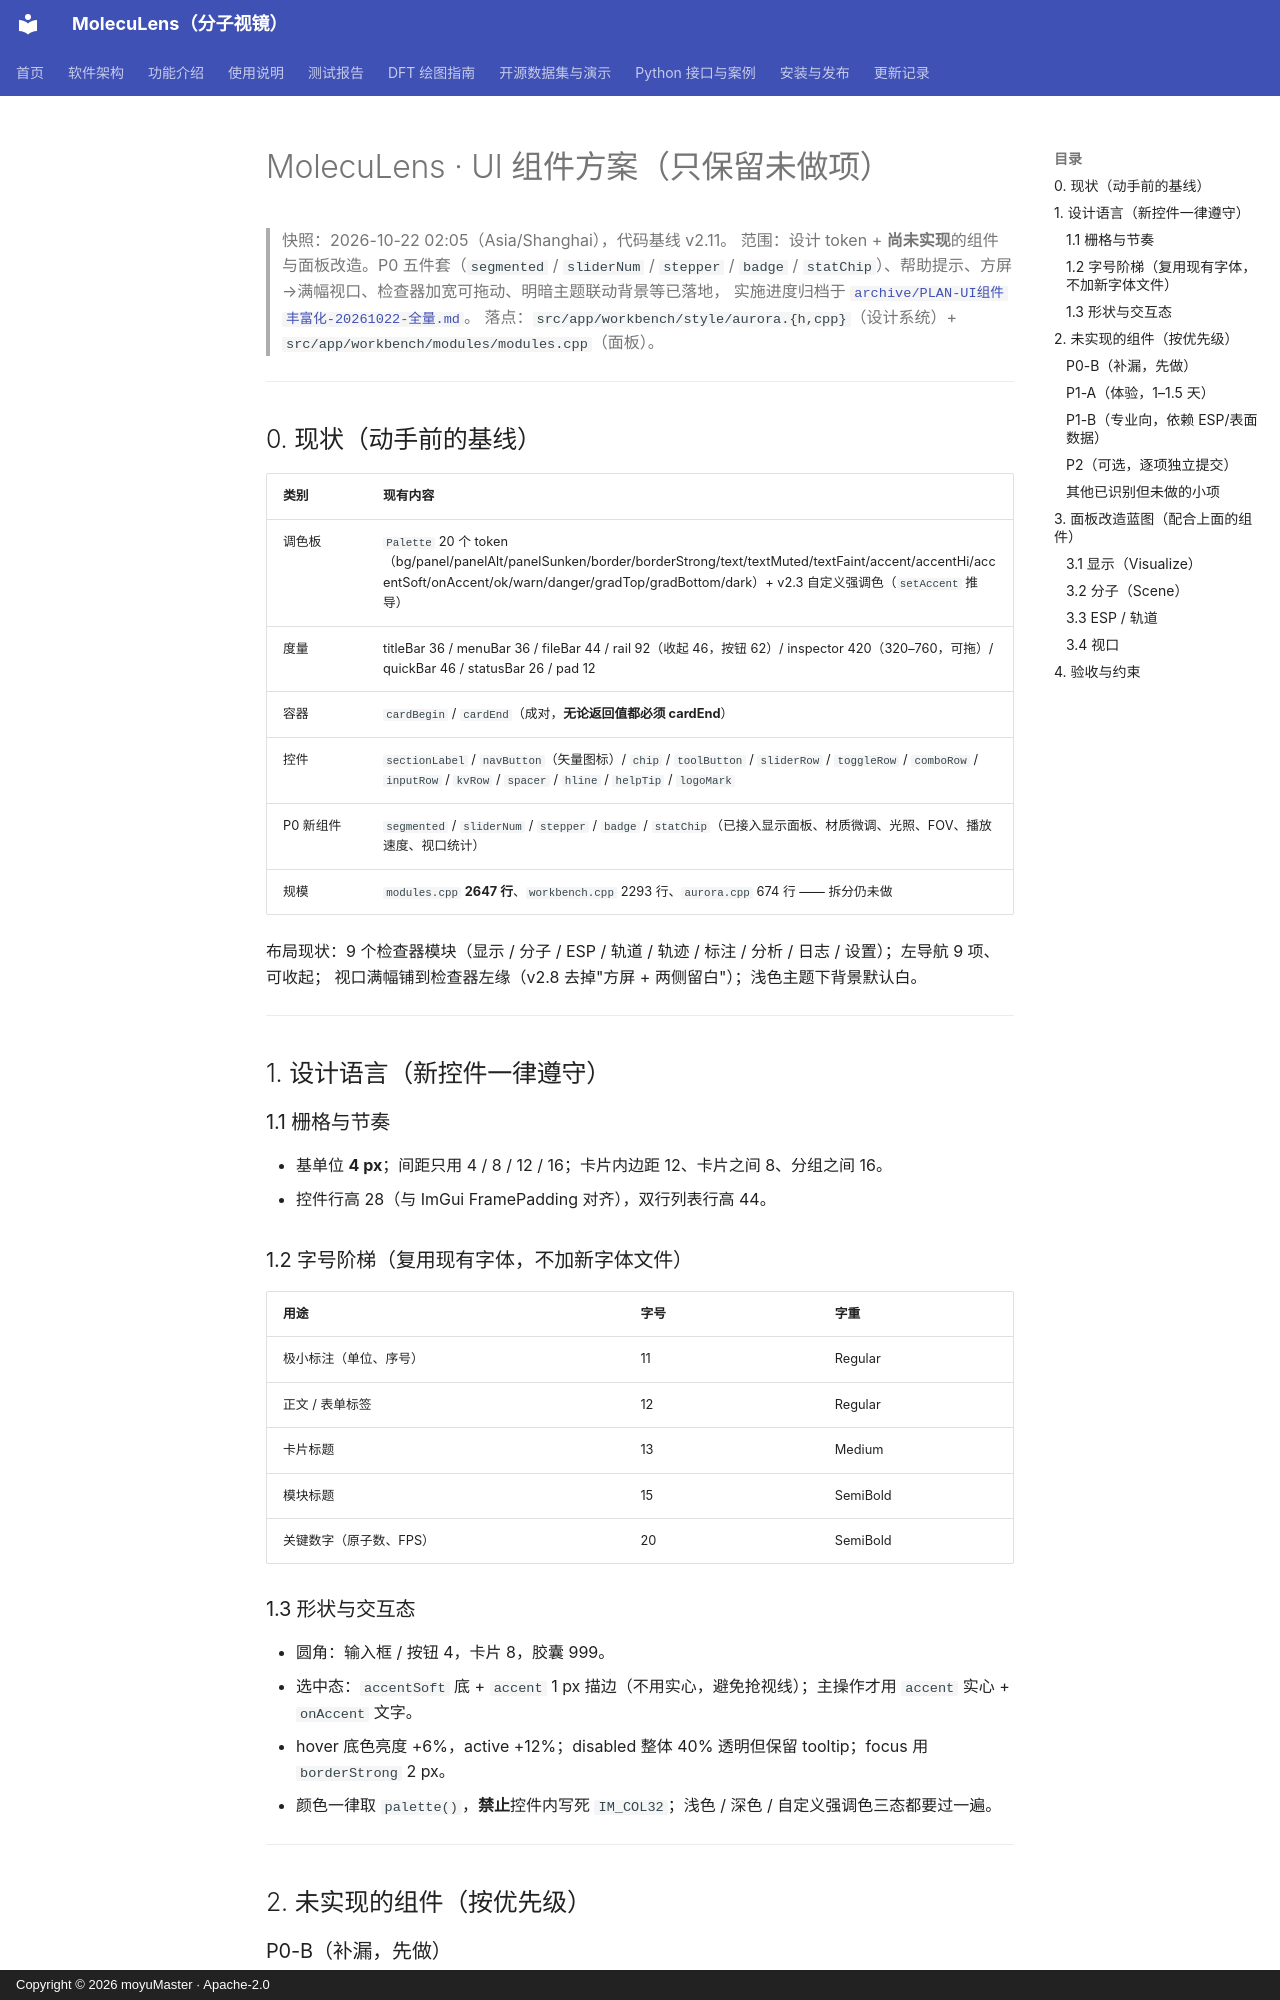

repository: moyudoing/MolecuLens · page: _internal/PLAN-UI组件丰富化/index.html · generator: mkdocs · copyright: Copyright © 2026 moyuMaster · Apache-2.0

# MolecuLens · UI 组件方案（只保留未做项）

> 快照：2026-10-22 02:05（Asia/Shanghai），代码基线 v2.11。
> 范围：设计 token + **尚未实现**的组件与面板改造。P0 五件套（`segmented` / `sliderNum` / `stepper` /
> `badge` / `statChip`）、帮助提示、方屏→满幅视口、检查器加宽可拖动、明暗主题联动背景等已落地，
> 实施进度归档于 [`archive/PLAN-UI组件丰富化-20261022-全量.md`](archive/PLAN-UI组件丰富化-20261022-全量.md)。
> 落点：`src/app/workbench/style/aurora.{h,cpp}`（设计系统）+ `src/app/workbench/modules/modules.cpp`（面板）。

---

## 0. 现状（动手前的基线）

| 类别 | 现有内容 |
|---|---|
| 调色板 | `Palette` 20 个 token（bg/panel/panelAlt/panelSunken/border/borderStrong/text/textMuted/textFaint/accent/accentHi/accentSoft/onAccent/ok/warn/danger/gradTop/gradBottom/dark）+ v2.3 自定义强调色（`setAccent` 推导） |
| 度量 | titleBar 36 / menuBar 36 / fileBar 44 / rail 92（收起 46，按钮 62）/ inspector 420（320–760，可拖）/ quickBar 46 / statusBar 26 / pad 12 |
| 容器 | `cardBegin` / `cardEnd`（成对，**无论返回值都必须 cardEnd**） |
| 控件 | `sectionLabel` / `navButton`（矢量图标）/ `chip` / `toolButton` / `sliderRow` / `toggleRow` / `comboRow` / `inputRow` / `kvRow` / `spacer` / `hline` / `helpTip` / `logoMark` |
| P0 新组件 | `segmented` / `sliderNum` / `stepper` / `badge` / `statChip`（已接入显示面板、材质微调、光照、FOV、播放速度、视口统计） |
| 规模 | `modules.cpp` **2647 行**、`workbench.cpp` 2293 行、`aurora.cpp` 674 行 —— 拆分仍未做 |

布局现状：9 个检查器模块（显示 / 分子 / ESP / 轨道 / 轨迹 / 标注 / 分析 / 日志 / 设置）；左导航 9 项、可收起；
视口满幅铺到检查器左缘（v2.8 去掉"方屏 + 两侧留白"）；浅色主题下背景默认白。

---

## 1. 设计语言（新控件一律遵守）

### 1.1 栅格与节奏
- 基单位 **4 px**；间距只用 4 / 8 / 12 / 16；卡片内边距 12、卡片之间 8、分组之间 16。
- 控件行高 28（与 ImGui FramePadding 对齐），双行列表行高 44。

### 1.2 字号阶梯（复用现有字体，不加新字体文件）
| 用途 | 字号 | 字重 |
| --- | --- | --- |
| 极小标注（单位、序号） | 11 | Regular |
| 正文 / 表单标签 | 12 | Regular |
| 卡片标题 | 13 | Medium |
| 模块标题 | 15 | SemiBold |
| 关键数字（原子数、FPS） | 20 | SemiBold |

### 1.3 形状与交互态
- 圆角：输入框 / 按钮 4，卡片 8，胶囊 999。
- 选中态：`accentSoft` 底 + `accent` 1 px 描边（不用实心，避免抢视线）；主操作才用 `accent` 实心 + `onAccent` 文字。
- hover 底色亮度 +6%，active +12%；disabled 整体 40% 透明但保留 tooltip；focus 用 `borderStrong` 2 px。
- 颜色一律取 `palette()`，**禁止**控件内写死 `IM_COL32`；浅色 / 深色 / 自定义强调色三态都要过一遍。

---

## 2. 未实现的组件（按优先级）
